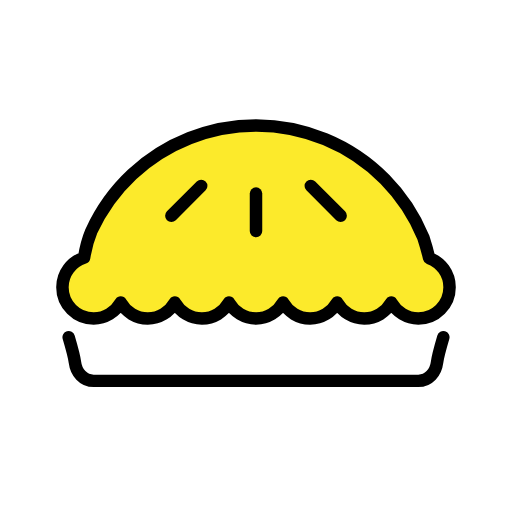
t = 0.00 s
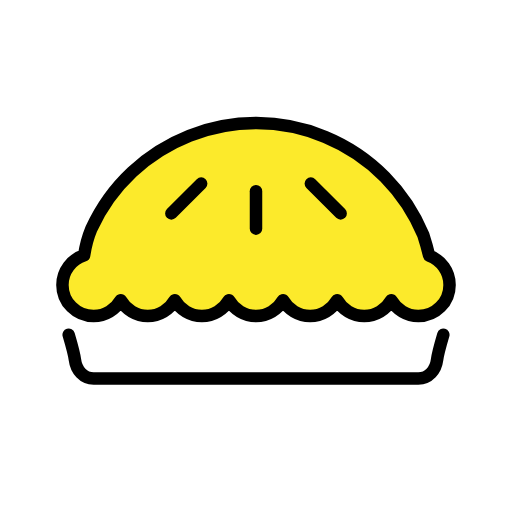
t = 0.48 s
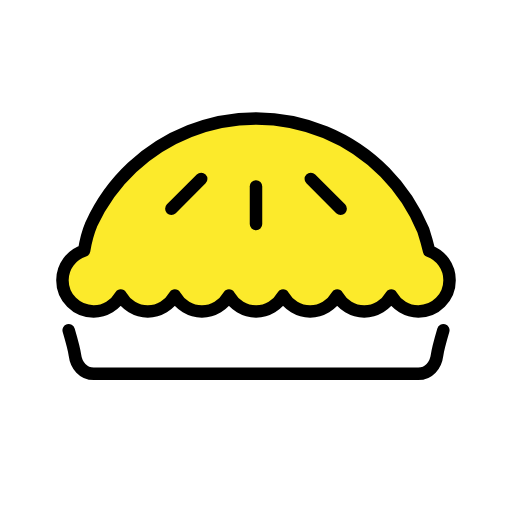
t = 1.43 s
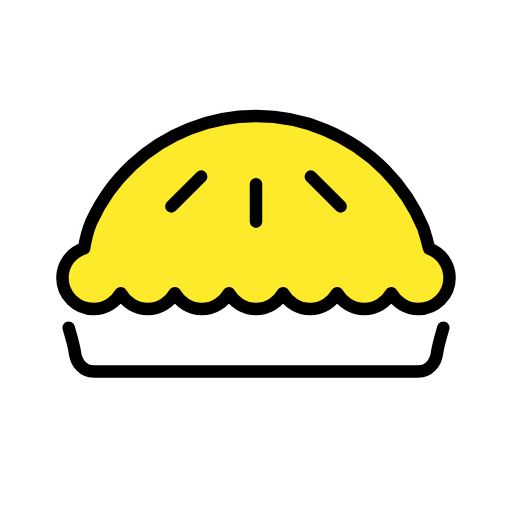
t = 1.90 s
t = 2.38 s: frame unchanged from t = 1.43 s, image omitted
t = 3.33 s: frame unchanged from t = 0.48 s, image omitted

The animated SVG that drew these frames (rendered in a browser with its animation timeline set to each time). Animation: 1 SMIL element (animateTransform=1); one cycle of 3.80 s, repeats indefinitely.

<?xml version='1.0' encoding='utf-8'?>
<svg xmlns="http://www.w3.org/2000/svg" id="emoji" viewBox="-5 -5 82 82" width="200" height="200" role="img">
  <title>OpenMoji: pie</title><g><g id="color">
    <path fill="#FFFFFF" stroke="none" d="M66.7469,49.0622c0,0-1.8957,3.0508-2.0249,4.0996c-0.2071,1.6855-0.3762,3.0747-2.0747,3.0747H9.3527 c-1.6985,0-2.8676-1.3892-3.0747-3.0747c-0.1292-1.0488-1.1667-4.0996-1.1667-4.0996l-0.1189-6.8581 C7.3516,38.771,15.5828,36.7635,36,36.7635c20.1722,0,31.6119,0.102,30.9228,4.2365L66.7469,49.0622z" />
    <path fill="#fcea2b" stroke="none" d="M63.7295,36.3262C63.373,34.8027,62.793,33,62.793,33c-2.8409-6.8564-8.2969-12.6299-15.6953-15.6943 C32.623,11.311,16.0771,17.9009,9.624,32.041c0,0-0.7802,1.8653-1.1504,4.2217C6.4639,36.9102,5,38.7744,5,41 c0,2.7617,2.2393,5,5,5c1.8662,0,3.4736-1.0342,4.333-2.5488C15.1924,44.9658,16.8008,46,18.667,46 c1.8652,0,3.4746-1.0352,4.333-2.5498C23.8584,44.9648,25.4678,46,27.333,46c1.8662,0,3.4746-1.0342,4.334-2.5488 C32.5264,44.9658,34.1338,46,36,46c1.8662,0,3.4736-1.0342,4.333-2.5488C41.1924,44.9658,42.8008,46,44.667,46 c1.8652,0,3.4746-1.0352,4.333-2.5498C49.8584,44.9648,51.4678,46,53.333,46c1.8662,0,3.4746-1.0342,4.334-2.5488 C58.5264,44.9658,60.1338,46,62,46c2.7607,0,5-2.2383,5-5C67,38.8496,65.6338,37.0313,63.7295,36.3262z" />
  </g>
  <g id="hair" />
  <g id="skin" />
  <g id="skin-shadow" />
  <g id="line">
    <path fill="none" stroke="#000000" stroke-linecap="round" stroke-linejoin="round" stroke-miterlimit="10" stroke-width="2" d="M66,49c0,0-0.874,2.9766-1,4c-0.2021,1.6445-1.3428,3-3,3H10c-1.6572,0-2.7979-1.3555-3-3c-0.126-1.0234-1-4-1-4" />
    <path fill="none" stroke="#000000" stroke-linecap="round" stroke-linejoin="round" stroke-miterlimit="10" stroke-width="2" d="M63.7295,36.3262C63.373,34.8027,62.793,33,62.793,33c-2.8409-6.8564-8.2969-12.6299-15.6953-15.6943 C32.623,11.311,16.0771,17.9009,9.624,32.041c0,0-0.7802,1.8653-1.1504,4.2217C6.4639,36.9102,5,38.7744,5,41 c0,2.7617,2.2393,5,5,5c1.8662,0,3.4736-1.0342,4.333-2.5488C15.1924,44.9658,16.8008,46,18.667,46 c1.8652,0,3.4746-1.0352,4.333-2.5498C23.8584,44.9648,25.4678,46,27.333,46c1.8662,0,3.4746-1.0342,4.334-2.5488 C32.5264,44.9658,34.1338,46,36,46c1.8662,0,3.4736-1.0342,4.333-2.5488C41.1924,44.9658,42.8008,46,44.667,46 c1.8652,0,3.4746-1.0352,4.333-2.5498C49.8584,44.9648,51.4678,46,53.333,46c1.8662,0,3.4746-1.0342,4.334-2.5488 C58.5264,44.9658,60.1338,46,62,46c2.7607,0,5-2.2383,5-5C67,38.8496,65.6338,37.0313,63.7295,36.3262z" />
    <line x1="36" x2="36" y1="32" y2="26" fill="none" stroke="#000000" stroke-linecap="round" stroke-linejoin="round" stroke-miterlimit="10" stroke-width="2" />
    <line x1="22.4443" x2="27.2217" y1="29.5566" y2="24.7783" fill="none" stroke="#000000" stroke-linecap="round" stroke-linejoin="round" stroke-miterlimit="10" stroke-width="2" />
    <line x1="49.5566" x2="44.7783" y1="29.5566" y2="24.7783" fill="none" stroke="#000000" stroke-linecap="round" stroke-linejoin="round" stroke-miterlimit="10" stroke-width="2" />
  </g>
<animateTransform attributeName="transform" type="translate" values="0 0;0 -1.5;0 0" dur="3.8s" repeatCount="indefinite" /></g></svg>
